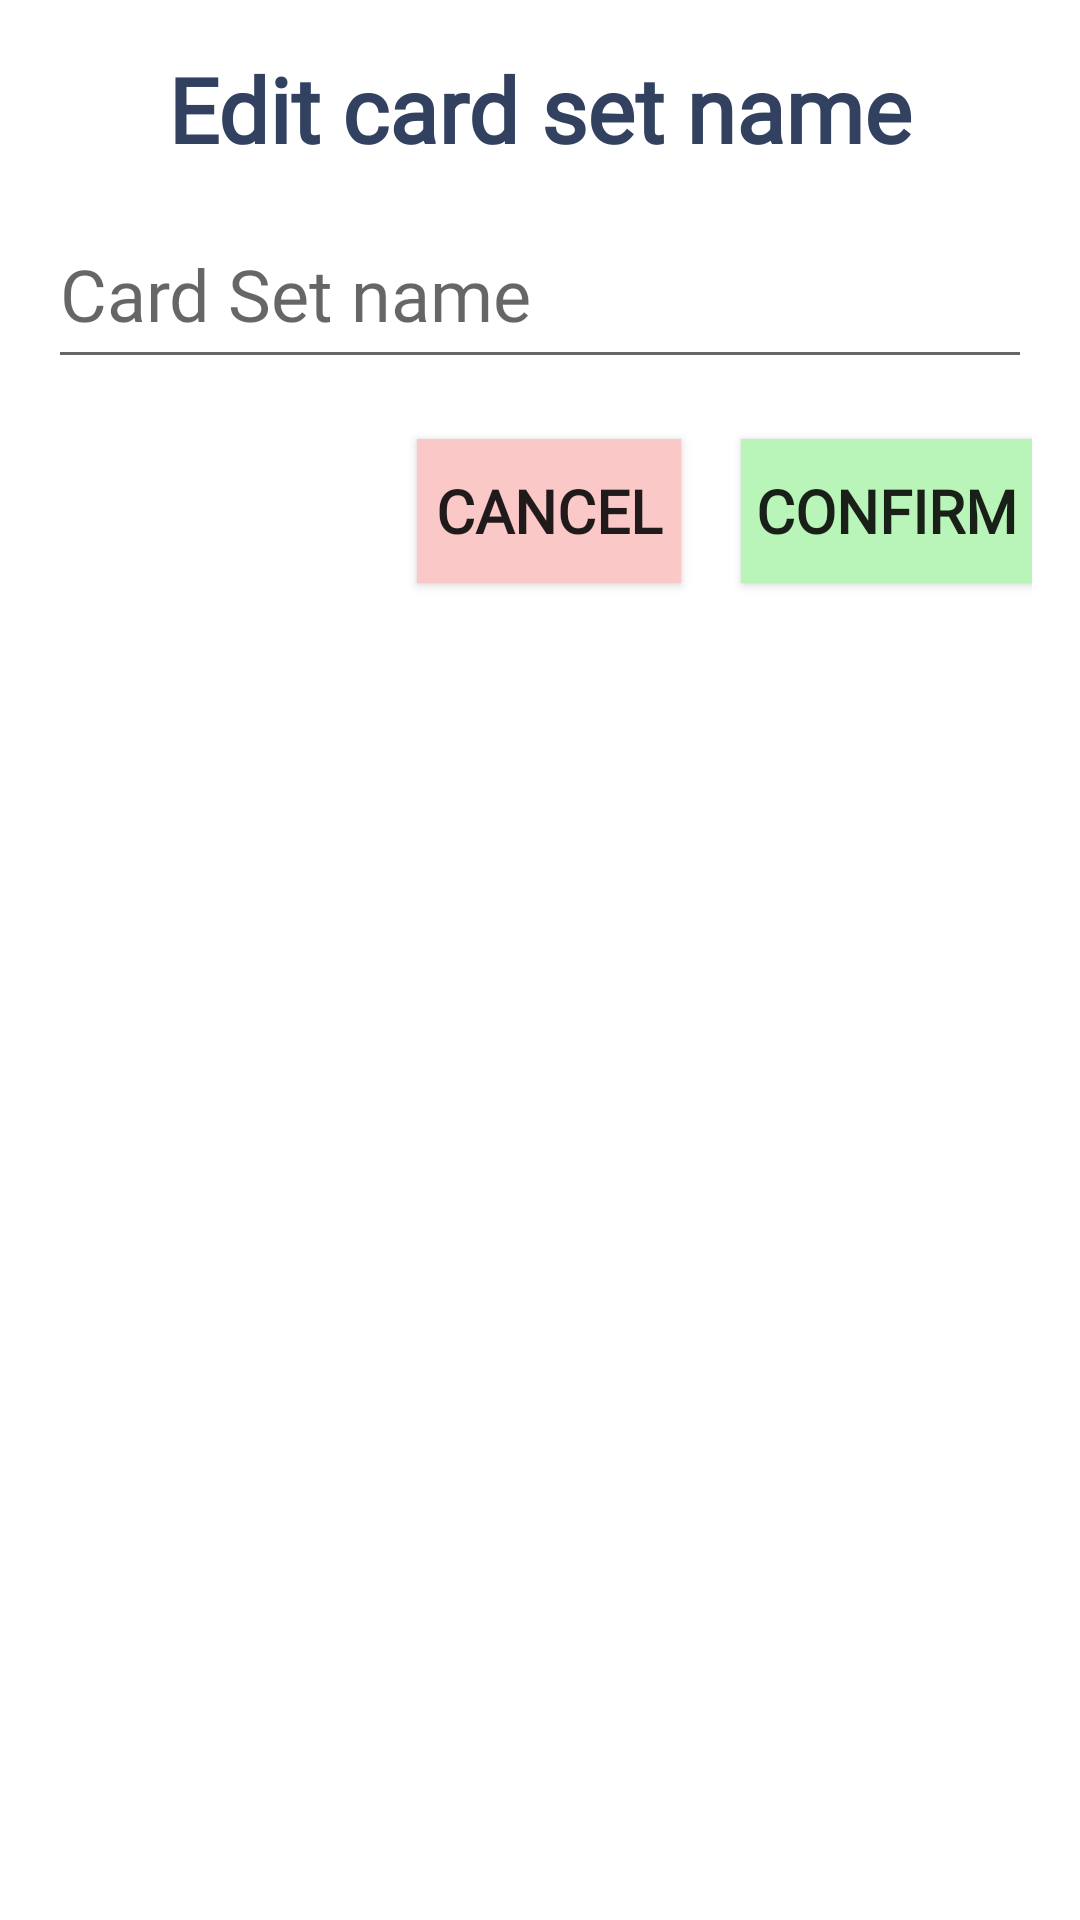

Write the Android layout XML for this screen, with the resource values it uses.
<!-- AndroidManifest.xml: application theme Theme.FC -->
<!-- res/layout/dialog_editcardset.xml -->
<?xml version="1.0" encoding="utf-8"?>
<RelativeLayout xmlns:android="http://schemas.android.com/apk/res/android"
    android:layout_width="match_parent"
    android:layout_height="match_parent"
    android:padding="16dp">

    <TextView
        android:id="@+id/editTextView"
        android:layout_width="match_parent"
        android:layout_height="wrap_content"
        android:fontFamily="@font/opensanslight"
        android:gravity="center"
        android:paddingBottom="10dp"
        android:text="@string/edit_card_set_name"
        android:textColor="@color/fortext"
        android:textSize="30sp"
        android:textStyle="bold" />

    <EditText
        android:id="@+id/editNewCardset"
        android:layout_width="match_parent"
        android:layout_height="wrap_content"
        android:layout_below="@id/editTextView"
        android:autofillHints="name"
        android:fontFamily="@font/glacialindifference"
        android:hint="@string/card_set_name"
        android:inputType="textCapWords"
        android:maxLength="20"
        android:minHeight="60dp"
        android:textColor="#757575"
        android:textSize="24sp" />

    <androidx.appcompat.widget.AppCompatButton
        android:id="@+id/editCardCancel"
        android:layout_width="wrap_content"
        android:layout_height="wrap_content"
        android:layout_below="@+id/editNewCardset"
        android:layout_marginTop="20dp"
        android:layout_marginEnd="20dp"
        android:layout_toStartOf="@+id/editCardConfirm"
        android:background="#FBC8C8"
        android:fontFamily="@font/glacialindifference"
        android:gravity="center"
        android:padding="2dp"
        android:paddingLeft="2dp"
        android:paddingRight="2dp"
        android:text="@string/cancel"
        android:textSize="20sp"
        android:textStyle="bold"
        />

    <androidx.appcompat.widget.AppCompatButton
        android:id="@+id/editCardConfirm"
        android:layout_width="wrap_content"
        android:layout_height="wrap_content"
        android:layout_below="@+id/editNewCardset"
        android:layout_alignParentEnd="true"
        android:layout_marginTop="20dp"
        android:background="#B9F4B9"
        android:fontFamily="@font/glacialindifference"
        android:gravity="center"
        android:padding="5dp"
        android:paddingLeft="2dp"
        android:paddingRight="2dp"
        android:text="@string/confirm"
        android:textSize="20sp"
        android:textStyle="bold" />

</RelativeLayout>
<!-- resources referenced by this layout -->
<resources>
  <color name="fortext">#31415f</color>
  <string name="cancel">CANCEL</string>
  <string name="card_set_name">Card Set name</string>
  <string name="confirm">CONFIRM</string>
  <string name="edit_card_set_name">Edit card set name</string>
  <style name="Theme.FC" parent="Theme.MaterialComponents.DayNight.NoActionBar">
          
          <item name="colorPrimary">@color/purple_500</item>
          <item name="colorPrimaryVariant">@color/purple_700</item>
          <item name="colorOnPrimary">@color/white</item>
          
          <item name="colorSecondary">@color/teal_200</item>
          <item name="colorSecondaryVariant">@color/teal_700</item>
          <item name="colorOnSecondary">@color/black</item>
          
          <item name="android:statusBarColor" tools:targetApi="l">?attr/colorPrimaryVariant</item>
          
      </style>
  <color name="purple_500">#FF6200EE</color>
  <color name="purple_700">#FF3700B3</color>
  <color name="white">#FFFFFFFF</color>
  <color name="teal_200">#FF03DAC5</color>
  <color name="teal_700">#FF018786</color>
  <color name="black">#FF000000</color>
</resources>
